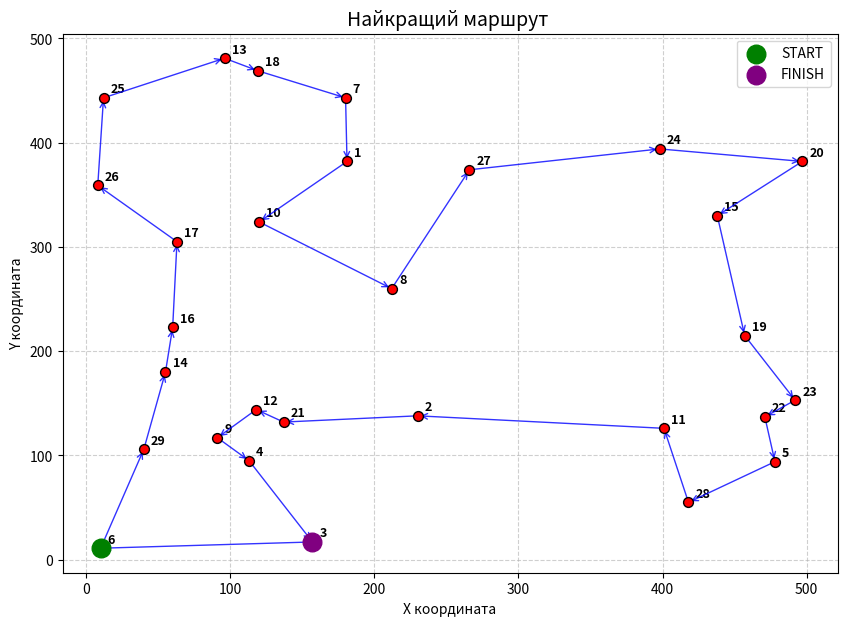

Here is the Python script that generated this plot:
import random
import json
import os
import math
import matplotlib.pyplot as plt

# --- Етап 1: Генерація карти (як координати точок) ---

def generate_and_save_map(filename="route_map.json"):
    # Кількість міст N у діапазоні 25...35
    N = random.randint(25, 35)
    
    cities = []
    for _ in range(N):
        x = random.randint(0, 500)
        y = random.randint(0, 500)
        cities.append((x, y))
        
    with open(filename, 'w') as f:
        json.dump(cities, f)
    return cities

def load_map(filename="route_map.json"):
    with open(filename, 'r') as f:
        return [tuple(city) for city in json.load(f)]

def calculate_distance(city1, city2):
    return math.sqrt((city1[0] - city2[0])**2 + (city1[1] - city2[1])**2)

def build_distance_matrix(cities):
    N = len(cities)
    matrix = [[0] * N for _ in range(N)]
    for i in range(N):
        for j in range(N):
            if i != j:
                matrix[i][j] = calculate_distance(cities[i], cities[j])
    return matrix

# --- Етап 2: Реалізація мурашиного алгоритму ---

def run_aco(distances, num_ants, alpha, beta, rho, iterations=30):
    N = len(distances)
    pheromones = [[0.1] * N for _ in range(N)]
    
    best_overall_distance = float('inf')
    best_overall_tour = []
    Q = 100 

    for _ in range(iterations):
        all_tours = []
        all_tour_distances = []

        for _ in range(num_ants):
            start_city = random.randint(0, N - 1)
            tour = [start_city]
            unvisited = set(range(N))
            unvisited.remove(start_city)
            
            current_city = start_city
            tour_dist = 0

            while unvisited:
                probs = []
                total_prob = 0.0
                
                for city in unvisited:
                    tau = pheromones[current_city][city] ** alpha
                    eta = (1.0 / distances[current_city][city]) ** beta
                    prob = tau * eta
                    probs.append((city, prob))
                    total_prob += prob
                
                if total_prob > 0:
                    rand_val = random.uniform(0, total_prob)
                    cumulative = 0.0
                    next_city = list(unvisited)[0]
                    for city, prob in probs:
                        cumulative += prob
                        if cumulative >= rand_val:
                            next_city = city
                            break
                else:
                    next_city = random.choice(list(unvisited))
                        
                tour.append(next_city)
                unvisited.remove(next_city)
                tour_dist += distances[current_city][next_city]
                current_city = next_city
                
            tour_dist += distances[current_city][start_city]
            all_tours.append(tour)
            all_tour_distances.append(tour_dist)
            
            if tour_dist < best_overall_distance:
                best_overall_distance = tour_dist
                best_overall_tour = tour

        for i in range(N):
            for j in range(N):
                pheromones[i][j] *= (1.0 - rho)
                
        for tour, dist in zip(all_tours, all_tour_distances):
            for i in range(N):
                from_city = tour[i]
                to_city = tour[(i + 1) % N]
                pheromones[from_city][to_city] += Q / dist
                pheromones[to_city][from_city] += Q / dist

    return best_overall_distance, best_overall_tour

# --- Функція для малювання карти ---

def draw_route(cities, best_tour, best_dist):
    plt.figure(figsize=(10, 7))
    plt.title(f"Найкращий маршрут ", fontsize=14)
    plt.grid(True, linestyle='--', alpha=0.6)
    
    xs = [city[0] for city in cities]
    ys = [city[1] for city in cities]
    
    # Всі міста (червоні)
    plt.scatter(xs, ys, c='red', s=50, edgecolors='black', zorder=5)
    
    # Початкове та кінцеве місто (фізично це одне місто в циклі)
    start_idx = best_tour[0]
    plt.scatter(cities[start_idx][0], cities[start_idx][1], c='green', s=180, label="START", zorder=6)
    
    # Позначимо останнє місто перед поверненням як "FINISH" для відповідності вашому зразку
    finish_idx = best_tour[-1]
    plt.scatter(cities[finish_idx][0], cities[finish_idx][1], c='purple', s=180, label="FINISH", zorder=6)

    # Номерація міст з 1
    for i, (x, y) in enumerate(cities):
        plt.text(x + 5, y + 5, str(i + 1), fontsize=9, fontweight='bold')

    # Маршрут стрілочками
    for i in range(len(best_tour)):
        from_city = cities[best_tour[i]]
        to_city = cities[best_tour[(i + 1) % len(best_tour)]]
        plt.annotate('', xy=to_city, xytext=from_city,
                     arrowprops=dict(arrowstyle='->', color='blue', lw=1, alpha=0.8),
                     zorder=4)

    plt.legend()
    plt.xlabel("X координата")
    plt.ylabel("Y координата")
    plt.savefig("route_map.png", bbox_inches='tight')
    plt.show()

# --- Етап 3: Симуляції ---

def run_experiments():
    map_file = "route_map.json"
    
    # Видалення старого файлу, якщо він має невірний формат (матриця замість координат)
    if os.path.exists(map_file):
        with open(map_file, 'r') as f:
            data = json.load(f)
            if data and isinstance(data[0], list) and len(data[0]) > 2:
                os.remove(map_file)

    if not os.path.exists(map_file):
        cities = generate_and_save_map(map_file)
        print("Карту згенеровано та збережено.")
    else:
        cities = load_map(map_file)
        print("Карту завантажено з файлу.")
        
    distances = build_distance_matrix(cities)

    print("\nЗАПУСК СИМУЛЯЦІЙ:")
    experiments = [
        {"ants": 10, "rho": 0.3, "a": 1, "b": 3},
        {"ants": 10, "rho": 0.3, "a": 1, "b": 5},
        {"ants": 10, "rho": 0.7, "a": 1, "b": 3},
        {"ants": 10, "rho": 0.7, "a": 1, "b": 5},
        {"ants": 30, "rho": 0.3, "a": 1, "b": 3},
        {"ants": 30, "rho": 0.3, "a": 1, "b": 5},
        {"ants": 30, "rho": 0.7, "a": 1, "b": 3},
        {"ants": 30, "rho": 0.7, "a": 1, "b": 5},
        {"ants": 40, "rho": 0.5, "a": 1, "b": 4}, 
        {"ants": 20, "rho": 0.4, "a": 2, "b": 2}, 
    ]

    for exp in experiments:
        dist, _ = run_aco(distances, exp["ants"], exp["a"], exp["b"], exp["rho"])
        print(f"Ants:{exp['ants']:<2} | Rho:{exp['rho']} | a/b:{exp['a']}/{exp['b']} -> Avg Length: {dist:.2f}")

    print("\nБудуємо фінальний маршрут...")
    # Фінальний пошук для найкращого малюнка
    best_dist, best_tour = run_aco(distances, num_ants=40, alpha=1, beta=4, rho=0.3, iterations=100)
    
    # ---> ДОДАНИЙ КОД ДЛЯ ВИВОДУ МАРШРУТУ <---
    # Додаємо +1 до кожного міста, щоб індекси збігалися з малюнком (де нумерація з 1)
    route_str = " -> ".join(str(city + 1) for city in best_tour) + f" -> {best_tour[0] + 1}"
    print(f"\nНайкраща довжина маршруту: {best_dist:.2f}")
    print(f"Найкращий маршрут: {route_str}\n")
    
    draw_route(cities, best_tour, best_dist)

if __name__ == "__main__":
    run_experiments()
